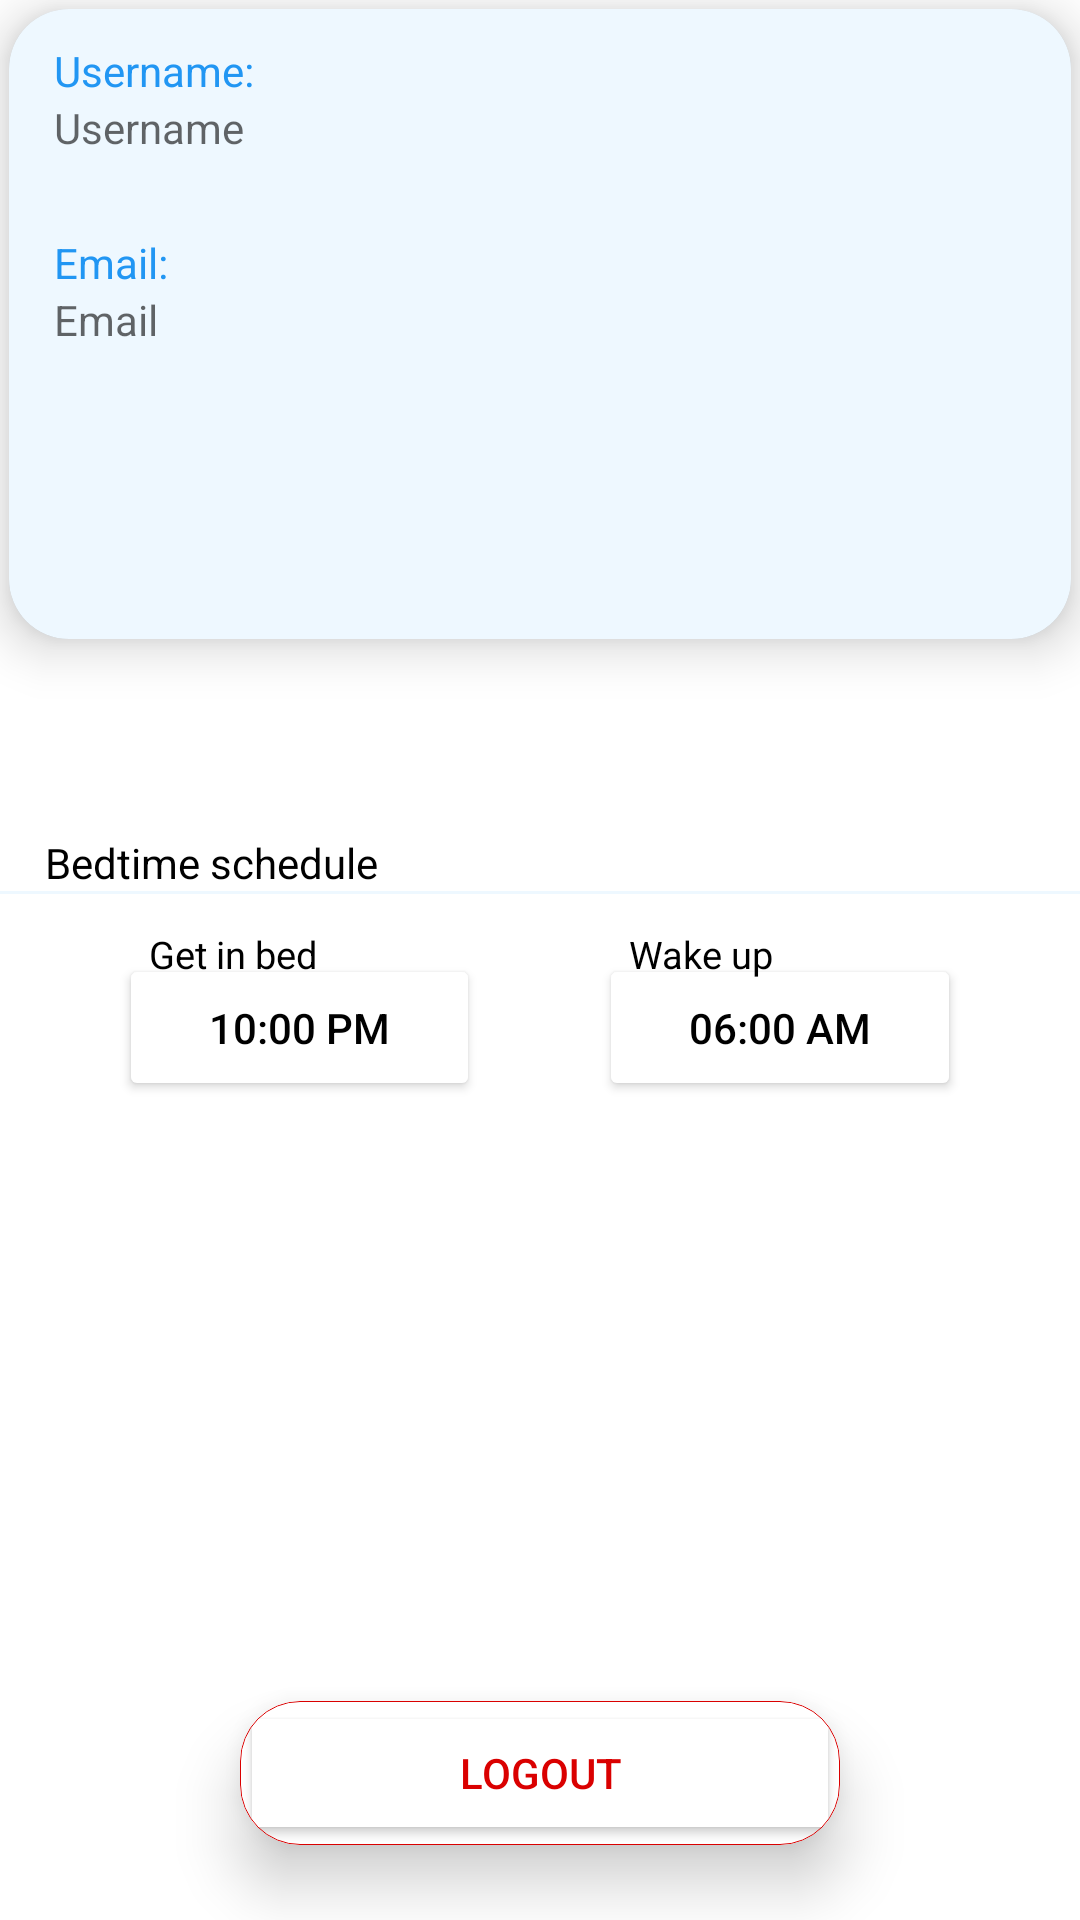

Reconstruct the res/layout file that produces this screen, plus the resources it refers to.
<!-- AndroidManifest.xml: application theme Theme.EnjazZoneApp -->
<!-- res/layout/fragment_user_profile_and_settings.xml -->
<?xml version="1.0" encoding="utf-8"?>
<androidx.constraintlayout.widget.ConstraintLayout
        xmlns:android="http://schemas.android.com/apk/res/android"
    xmlns:app="http://schemas.android.com/apk/res-auto"
    xmlns:tools="http://schemas.android.com/tools"
    android:layout_width="match_parent"
    android:layout_height="match_parent"
    tools:context=".ui.user_profile_and_settings.UserProfileAndSettingsFragment"
        >

    <com.google.android.material.card.MaterialCardView
            android:layout_width="match_parent"
            android:layout_height="210dp"
            app:cardCornerRadius="20dp"
            app:cardElevation="10dp"
            android:layout_margin="3dp"
            app:layout_constraintStart_toStartOf="parent"
            app:layout_constraintTop_toTopOf="parent"
            app:layout_constraintEnd_toEndOf="parent"
            android:id="@+id/materialCardView">

        <androidx.constraintlayout.widget.ConstraintLayout
                android:id="@+id/clHeaderCL"
                android:layout_width="match_parent"
                android:layout_height="match_parent"
                android:background="@color/lighter_blue_transparent"
                app:layout_constraintStart_toStartOf="parent"
                app:layout_constraintTop_toTopOf="parent"
                app:layout_constraintEnd_toEndOf="parent">

            <TextView
                    android:id="@+id/tvUsernameHeaderTV"
                    android:text="Username:"
                    android:gravity="center"
                    android:layout_width="wrap_content"
                    android:layout_height="wrap_content"
                    android:textColor="@color/primary_blue"
                    app:layout_constraintStart_toStartOf="parent"
                    android:layout_marginStart="15dp"
                    app:layout_constraintBottom_toTopOf="@+id/tvUsernameTV" />
            <TextView
                    android:id="@+id/tvUsernameTV"

                    android:layout_width="0dp"
                    android:layout_height="wrap_content"
                    android:layout_marginStart="15dp"
                    android:layout_marginTop="30dp"
                    android:textAlignment="textStart"
                    android:textColor="@color/black"
                    android:hint="Username"
                    app:layout_constraintStart_toStartOf="parent"
                    app:layout_constraintTop_toTopOf="parent"
                    android:layout_marginEnd="15dp"
                    app:layout_constraintEnd_toEndOf="parent" />

            <TextView
                    android:id="@+id/tvEmailHeaderTV"
                    android:text="Email:"
                    android:gravity="center"
                    android:layout_width="wrap_content"
                    android:layout_height="wrap_content"
                    android:textColor="@color/primary_blue"
                    app:layout_constraintStart_toStartOf="parent"
                    android:layout_marginStart="15dp"
                    app:layout_constraintBottom_toTopOf="@+id/tvEmailTV" />

            <TextView
                    android:id="@+id/tvEmailTV"
                    android:layout_width="0dp"
                    android:layout_height="wrap_content"
                    android:layout_marginStart="15dp"
                    android:textAlignment="viewStart"
                    android:textColor="@color/black"
                    android:hint="Email"
                    app:layout_constraintStart_toStartOf="parent"
                    android:layout_marginEnd="15dp"
                    app:layout_constraintEnd_toEndOf="parent"
                    app:layout_constraintTop_toBottomOf="@+id/tvUsernameTV"
                    android:layout_marginTop="45dp" />


        </androidx.constraintlayout.widget.ConstraintLayout>
    </com.google.android.material.card.MaterialCardView>



    <androidx.constraintlayout.widget.ConstraintLayout
            android:layout_width="match_parent"
            android:layout_height="wrap_content"
            app:layout_constraintTop_toBottomOf="@+id/materialCardView"
            app:layout_constraintStart_toStartOf="parent"
            app:layout_constraintEnd_toEndOf="parent"
            android:layout_marginTop="65dp">

        <TextView
                android:id="@+id/tvScheduleHeaderTV"
                android:text="Bedtime schedule"
                android:layout_width="match_parent"
                android:layout_height="wrap_content"
                android:textColor="@color/black"
                app:layout_constraintStart_toStartOf="parent"
                app:layout_constraintTop_toTopOf="parent"
                android:layout_marginStart="15dp"
                android:layout_marginBottom="30dp"
                app:layout_constraintBottom_toTopOf="@+id/vHeaderLineV" />

        <View
                android:id="@+id/vHeaderLineV"
                android:layout_width="match_parent"
                android:layout_height="1dp"
                android:background="@color/lighter_blue_transparent"
                app:layout_constraintTop_toBottomOf="@id/tvScheduleHeaderTV"
                app:layout_constraintStart_toStartOf="parent"
                app:layout_constraintEnd_toEndOf="parent" />

        <TextView
                android:text="Get in bed"
                android:translationZ="90dp"
                android:textSize="12.5sp"
                android:textColor="@color/black"
                android:layout_width="wrap_content"
                android:layout_height="wrap_content"
                app:layout_constraintStart_toStartOf="@+id/btnGetInBedBTN"
                android:id="@+id/textView"
                app:layout_constraintBottom_toTopOf="@+id/btnGetInBedBTN"
                android:layout_marginStart="10dp"
                android:layout_marginBottom="-9dp" />

        <Button
                android:id="@+id/btnGetInBedBTN"
                android:layout_width="wrap_content"
                android:layout_height="wrap_content"
                android:text="10:00 PM"
                android:paddingVertical="15dp"
                android:paddingHorizontal="30dp"
                android:textColor="@color/black"
                android:backgroundTint="@color/white"
                android:textAlignment="viewStart"
                android:drawableEnd="@drawable/ic_baseline_keyboard_arrow_down_24"
                android:drawableTint="@color/black"
                app:layout_constraintStart_toStartOf="parent"
                app:layout_constraintTop_toBottomOf="@+id/vHeaderLineV"
                android:layout_marginTop="20dp"
                android:layout_marginStart="20dp"
                app:layout_constraintBottom_toBottomOf="parent"
                app:layout_constraintEnd_toStartOf="@+id/btnWakeUpBTN"
                android:layout_marginEnd="20dp" />

        <TextView
                android:text="Wake up"
                android:translationZ="90dp"
                android:textSize="12.5sp"
                android:textColor="@color/black"
                android:layout_width="wrap_content"
                android:layout_height="wrap_content"
                app:layout_constraintBottom_toTopOf="@+id/btnWakeUpBTN"
                app:layout_constraintStart_toStartOf="@+id/btnWakeUpBTN"
                android:layout_marginStart="10dp"
                android:layout_marginBottom="-9dp" />

        <Button
                android:id="@+id/btnWakeUpBTN"
                android:layout_width="wrap_content"
                android:layout_height="wrap_content"
                android:text="06:00 AM"
                android:paddingVertical="15dp"
                android:paddingHorizontal="30dp"
                android:textColor="@color/black"
                android:backgroundTint="@color/white"
                android:textAlignment="viewStart"
                android:drawableEnd="@drawable/ic_baseline_keyboard_arrow_down_24"
                android:drawableTint="@color/black"
                app:layout_constraintTop_toBottomOf="@+id/vHeaderLineV"
                android:layout_marginTop="20dp"
                app:layout_constraintEnd_toEndOf="parent"
                android:layout_marginEnd="20dp"
                app:layout_constraintBottom_toBottomOf="parent"
                app:layout_constraintStart_toEndOf="@+id/btnGetInBedBTN" />

    </androidx.constraintlayout.widget.ConstraintLayout>

    <com.google.android.material.card.MaterialCardView
            android:id="@+id/mcvDeleteTaskMCV"
            android:layout_width="200dp"
            android:layout_height="wrap_content"
            android:clickable="true"
            android:foreground="?android:attr/selectableItemBackground"
            app:cardElevation="12dp"
            app:cardCornerRadius="20dp"
            app:cardMaxElevation="14dp"
            app:cardPreventCornerOverlap="true"
            app:cardUseCompatPadding="false"
            app:strokeColor="@color/bright_red"
            app:strokeWidth="0.1dp"
            app:layout_constraintStart_toStartOf="parent"
            app:layout_constraintEnd_toEndOf="parent"
            app:layout_constraintBottom_toBottomOf="parent"
            android:layout_marginBottom="25dp">

        <Button
                android:id="@+id/btnLogoutBTN"
                android:layout_width="match_parent"
                android:layout_height="match_parent"
                android:text="Logout"
                android:textColor="@color/bright_red"
                android:drawableEnd="@drawable/baseline_logout_24"
                android:backgroundTint="@color/white"
                android:clickable="false"
                android:drawableTint="@color/bright_red"
                app:layout_constraintEnd_toEndOf="parent"
                app:layout_constraintStart_toStartOf="parent"
                app:layout_constraintTop_toTopOf="parent"
                app:layout_constraintBottom_toBottomOf="parent" />

    </com.google.android.material.card.MaterialCardView>

</androidx.constraintlayout.widget.ConstraintLayout>
<!-- resources referenced by this layout -->
<resources>
  <color name="black">#000000</color>
  <color name="bright_red">#DA0000</color>
  <color name="lighter_blue_transparent">#1A58B5FF</color>
  <color name="primary_blue">#2196F3</color>
  <color name="white">#FFFFFFFF</color>
  <style name="Theme.EnjazZoneApp" parent="Theme.MaterialComponents.DayNight.DarkActionBar">
          
          <item name="colorPrimary">#2196F3</item>
          <item name="colorPrimaryVariant">#2144F3</item>
          <item name="colorOnPrimary">@color/white</item>
          
          <item name="colorSecondary">@color/teal_200</item>
          <item name="colorSecondaryVariant">@color/teal_700</item>
          <item name="colorOnSecondary">#2196F3</item>
          
          <item name="android:statusBarColor" tools:targetApi="l">?attr/colorPrimaryVariant</item>
          
      </style>
  <color name="teal_200">#FF03DAC5</color>
  <color name="teal_700">#FF018786</color>
</resources>
